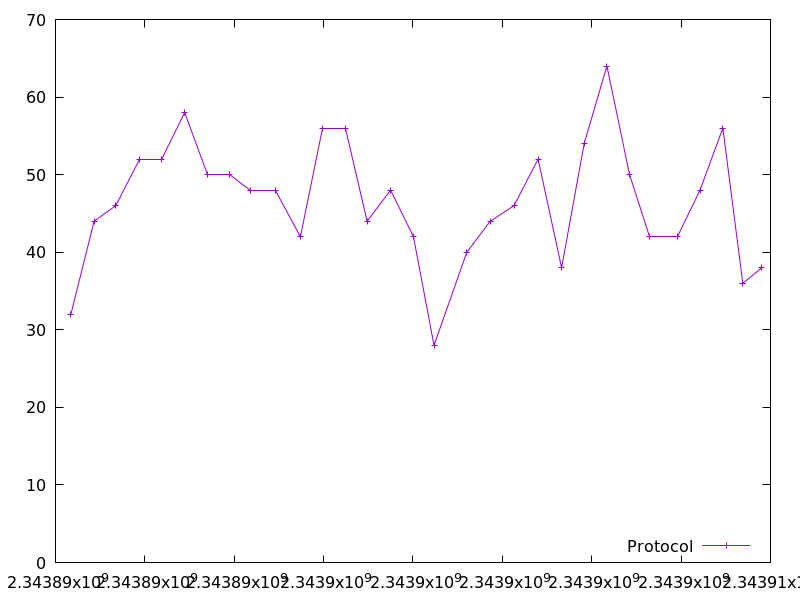

Source data for this figure (header and first rows):
2343890343.79192, 32.0
2343890863, 44.0
2343891347, 46.0
2343891875, 52.0
2343892382, 52.0
2343892890, 58.0
2343893391, 50.0
2343893891, 50.0
2343894374, 48.0
2343894927, 48.0
2343895481, 42.0
2343895987, 56.0
2343896489, 56.0
2343896973, 44.0
2343897499, 48.0
2343898012, 42.0
2343898470, 28.0
2343899205, 40.0
2343899730, 44.0
2343900261, 46.0
2343900800, 52.0
2343901326, 38.0
2343901831, 54.0
2343902340, 64.0
2343902846, 50.0
2343903291, 42.0
2343903913, 42.0
2343904423, 48.0
2343904934, 56.0
2343905381, 36.0
2343905808, 38.0
